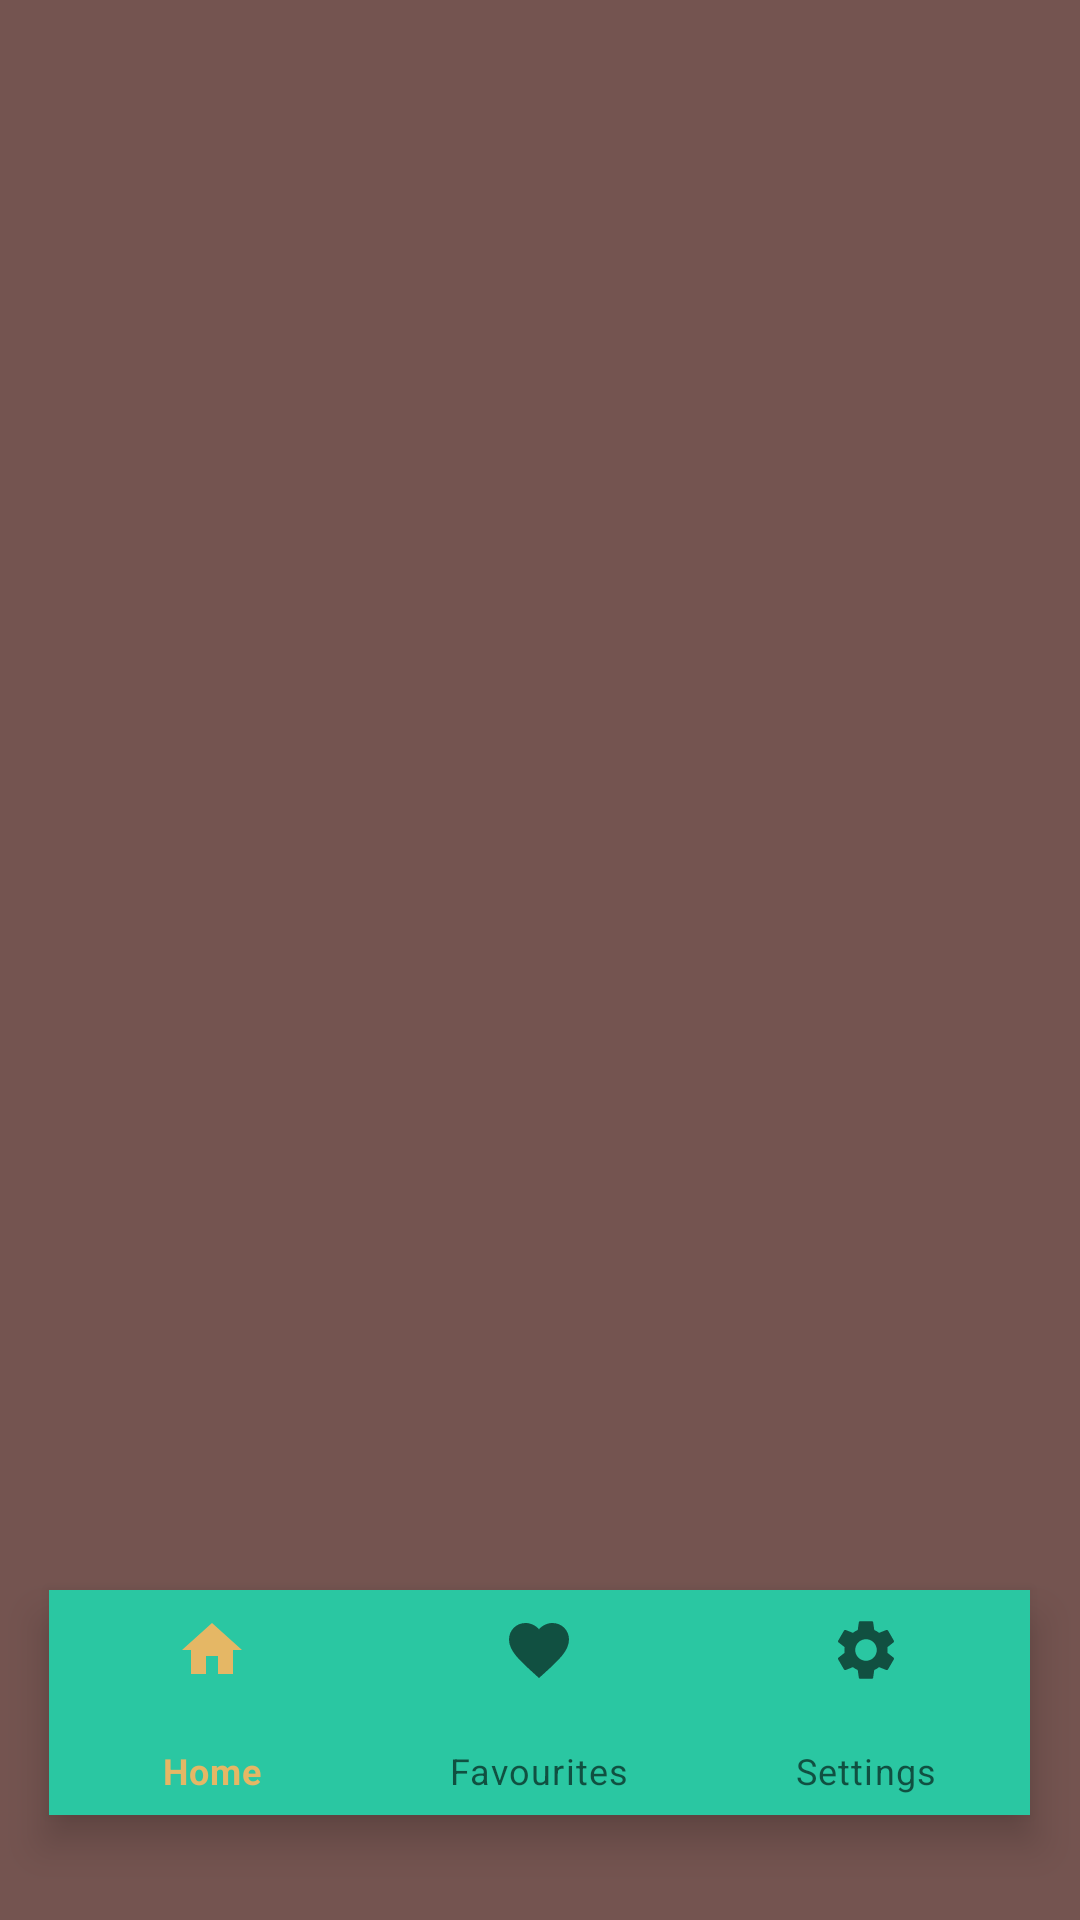

Here is an Android app screen rendered from its layout file. Give the layout XML and the strings, colors and styles it references.
<!-- AndroidManifest.xml: application theme Theme.Eapp -->
<!-- res/layout/fragment_favourites.xml -->
<?xml version="1.0" encoding="utf-8"?>
<FrameLayout xmlns:android="http://schemas.android.com/apk/res/android"
    xmlns:tools="http://schemas.android.com/tools"
    xmlns:app="http://schemas.android.com/apk/res-auto"
    android:layout_width="match_parent"
    android:layout_height="match_parent"
    android:background="@color/brown"

    tools:context=".fragment.FavouritesFragment">


    <RelativeLayout
        android:id="@+id/rlFavorites"
        android:layout_width="match_parent"
        android:layout_height="match_parent"
        android:visibility="visible">



        <androidx.recyclerview.widget.RecyclerView
            android:id="@+id/recycler_view"
            android:layout_width="match_parent"
            android:layout_height="match_parent"
            android:clipToPadding="false"
            app:layout_constraintBottom_toBottomOf="parent"
            app:layout_constraintEnd_toEndOf="parent"
            app:layout_constraintHorizontal_bias="1.0"
            app:layout_constraintStart_toStartOf="parent"
            app:layout_constraintTop_toTopOf="parent"
            app:layout_constraintVertical_bias="0.0" />

        <com.google.android.material.bottomnavigation.BottomNavigationView
            android:id="@+id/bottomNavigationView"
            android:layout_width="327dp"
            android:layout_height="75dp"
            android:background="#2ac7a2"
            android:layout_centerHorizontal="true"
            android:layout_alignParentBottom="true"
            android:layout_marginBottom="35dp"
            app:menu="@menu/bottom_nav_menu" />

    </RelativeLayout>

    <RelativeLayout
        android:id="@+id/rlNoFavorites"
        android:layout_width="match_parent"
        android:layout_height="match_parent"
        android:layout_marginTop="-56dp"
        android:visibility="gone">

        <ImageView
            android:id="@+id/imgEmptyCart"
            android:layout_width="200dp"
            android:layout_height="200dp"
            android:layout_centerInParent="true"
            android:src="@drawable/filled_fav"
            android:contentDescription="TODO" />

        <TextView
            android:layout_width="wrap_content"
            android:layout_height="wrap_content"
            android:layout_below="@+id/imgEmptyCart"
            android:layout_centerHorizontal="true"
            android:padding="10dp"
            android:text="@string/you_do_not_have_any_favourite_restaurant"
            android:textAlignment="center"
            android:textAppearance="?android:attr/textAppearanceMedium" />

    </RelativeLayout>

    <RelativeLayout
        android:id="@+id/rlLoading"
        android:layout_width="match_parent"
        android:layout_height="match_parent"
        android:visibility="invisible">

        <ProgressBar
            android:id="@+id/progressBar"
            android:layout_width="wrap_content"
            android:layout_height="wrap_content"
            android:layout_centerInParent="true" />
    </RelativeLayout>
</FrameLayout>
<!-- resources referenced by this layout -->
<resources>
  <color name="brown">#745450</color>
  <style name="Theme.Eapp" parent="Theme.MaterialComponents.DayNight.DarkActionBar">
          
          <item name="colorPrimary">#E5B765</item>
          <item name="colorPrimaryVariant">#E5B765</item>
          <item name="colorOnPrimary">#745450</item>
          
          <item name="colorSecondary">@color/teal_200</item>
          <item name="colorSecondaryVariant">@color/teal_700</item>
          <item name="colorOnSecondary">@color/black</item>
          
          <item name="android:statusBarColor" tools:targetApi="l">?attr/colorPrimaryVariant</item>
          
      </style>
  <color name="teal_200">#E5B765</color>
  <color name="teal_700">#FF018786</color>
  <color name="black">#FF000000</color>
</resources>
